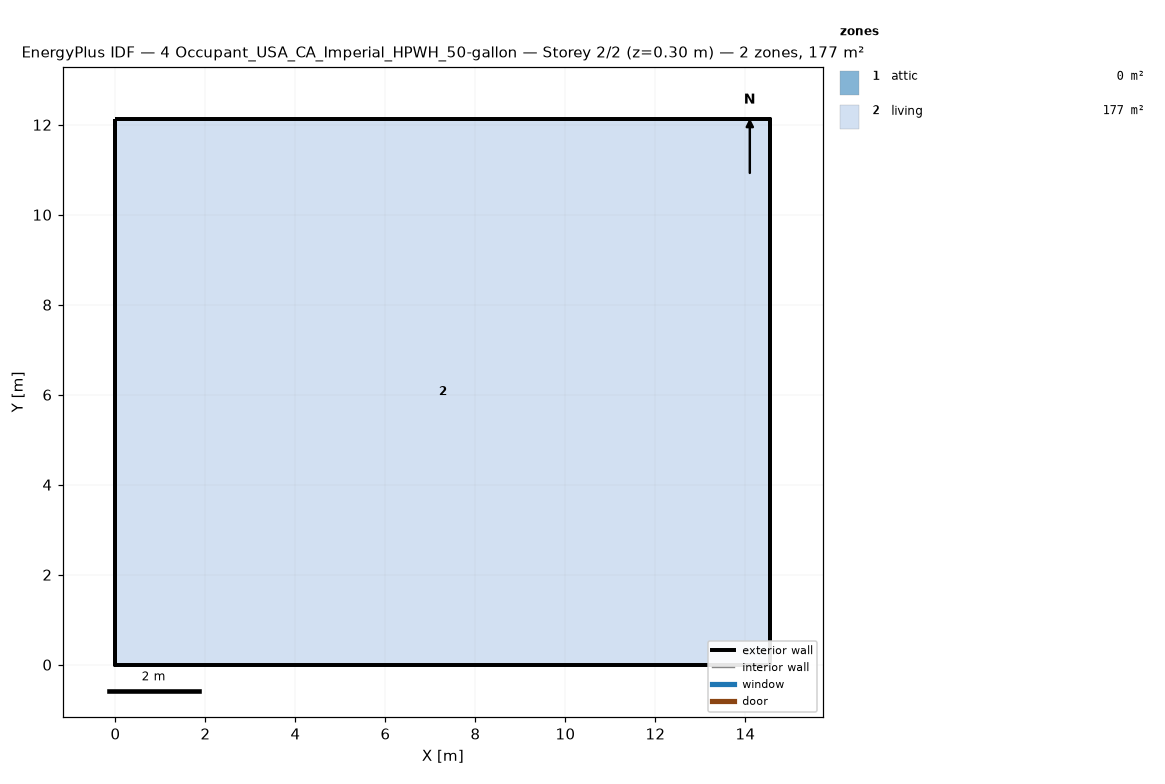
=== STOREY PLAN SPEC (per zone: floor XY polygon, exterior-wall plan segments, windows/doors) ===
zone 1: attic  (0.0 m²)
  exterior wall: (14.55, 0.00) – (14.55, 12.13) – (14.55, 6.06)  [18.2 m]
  exterior wall: (0.00, 12.13) – (0.00, 0.00) – (0.00, 6.06)  [18.2 m]
zone 2: living  (176.5 m²)
  floor: (0.00, 0.00) (0.00, 12.13) (14.55, 12.13) (14.55, 0.00)
  exterior wall: (0.00, 0.00) – (14.55, 0.00)  [14.6 m]
  exterior wall: (14.55, 0.00) – (14.55, 12.13)  [12.1 m]
  exterior wall: (14.55, 12.13) – (0.00, 12.13)  [14.6 m]
  exterior wall: (0.00, 12.13) – (0.00, 0.00)  [12.1 m]

=== DERIVED (storey summary) ===
Building: 4 Occupant_USA_CA_Imperial_HPWH_50-gallon
Storey: 2 of 2  (floor level z = 0.30 m)
Storey gross floor area: 176.5 m²
Zones on this storey: 2
  - attic: floor 0.0 m²; exterior wall 36.4 m (24.5 m²); WWR 0.0%
  - living: floor 176.5 m²; exterior wall 53.4 m (146.4 m²); WWR 0.0%
Zone adjacency: (none detected)